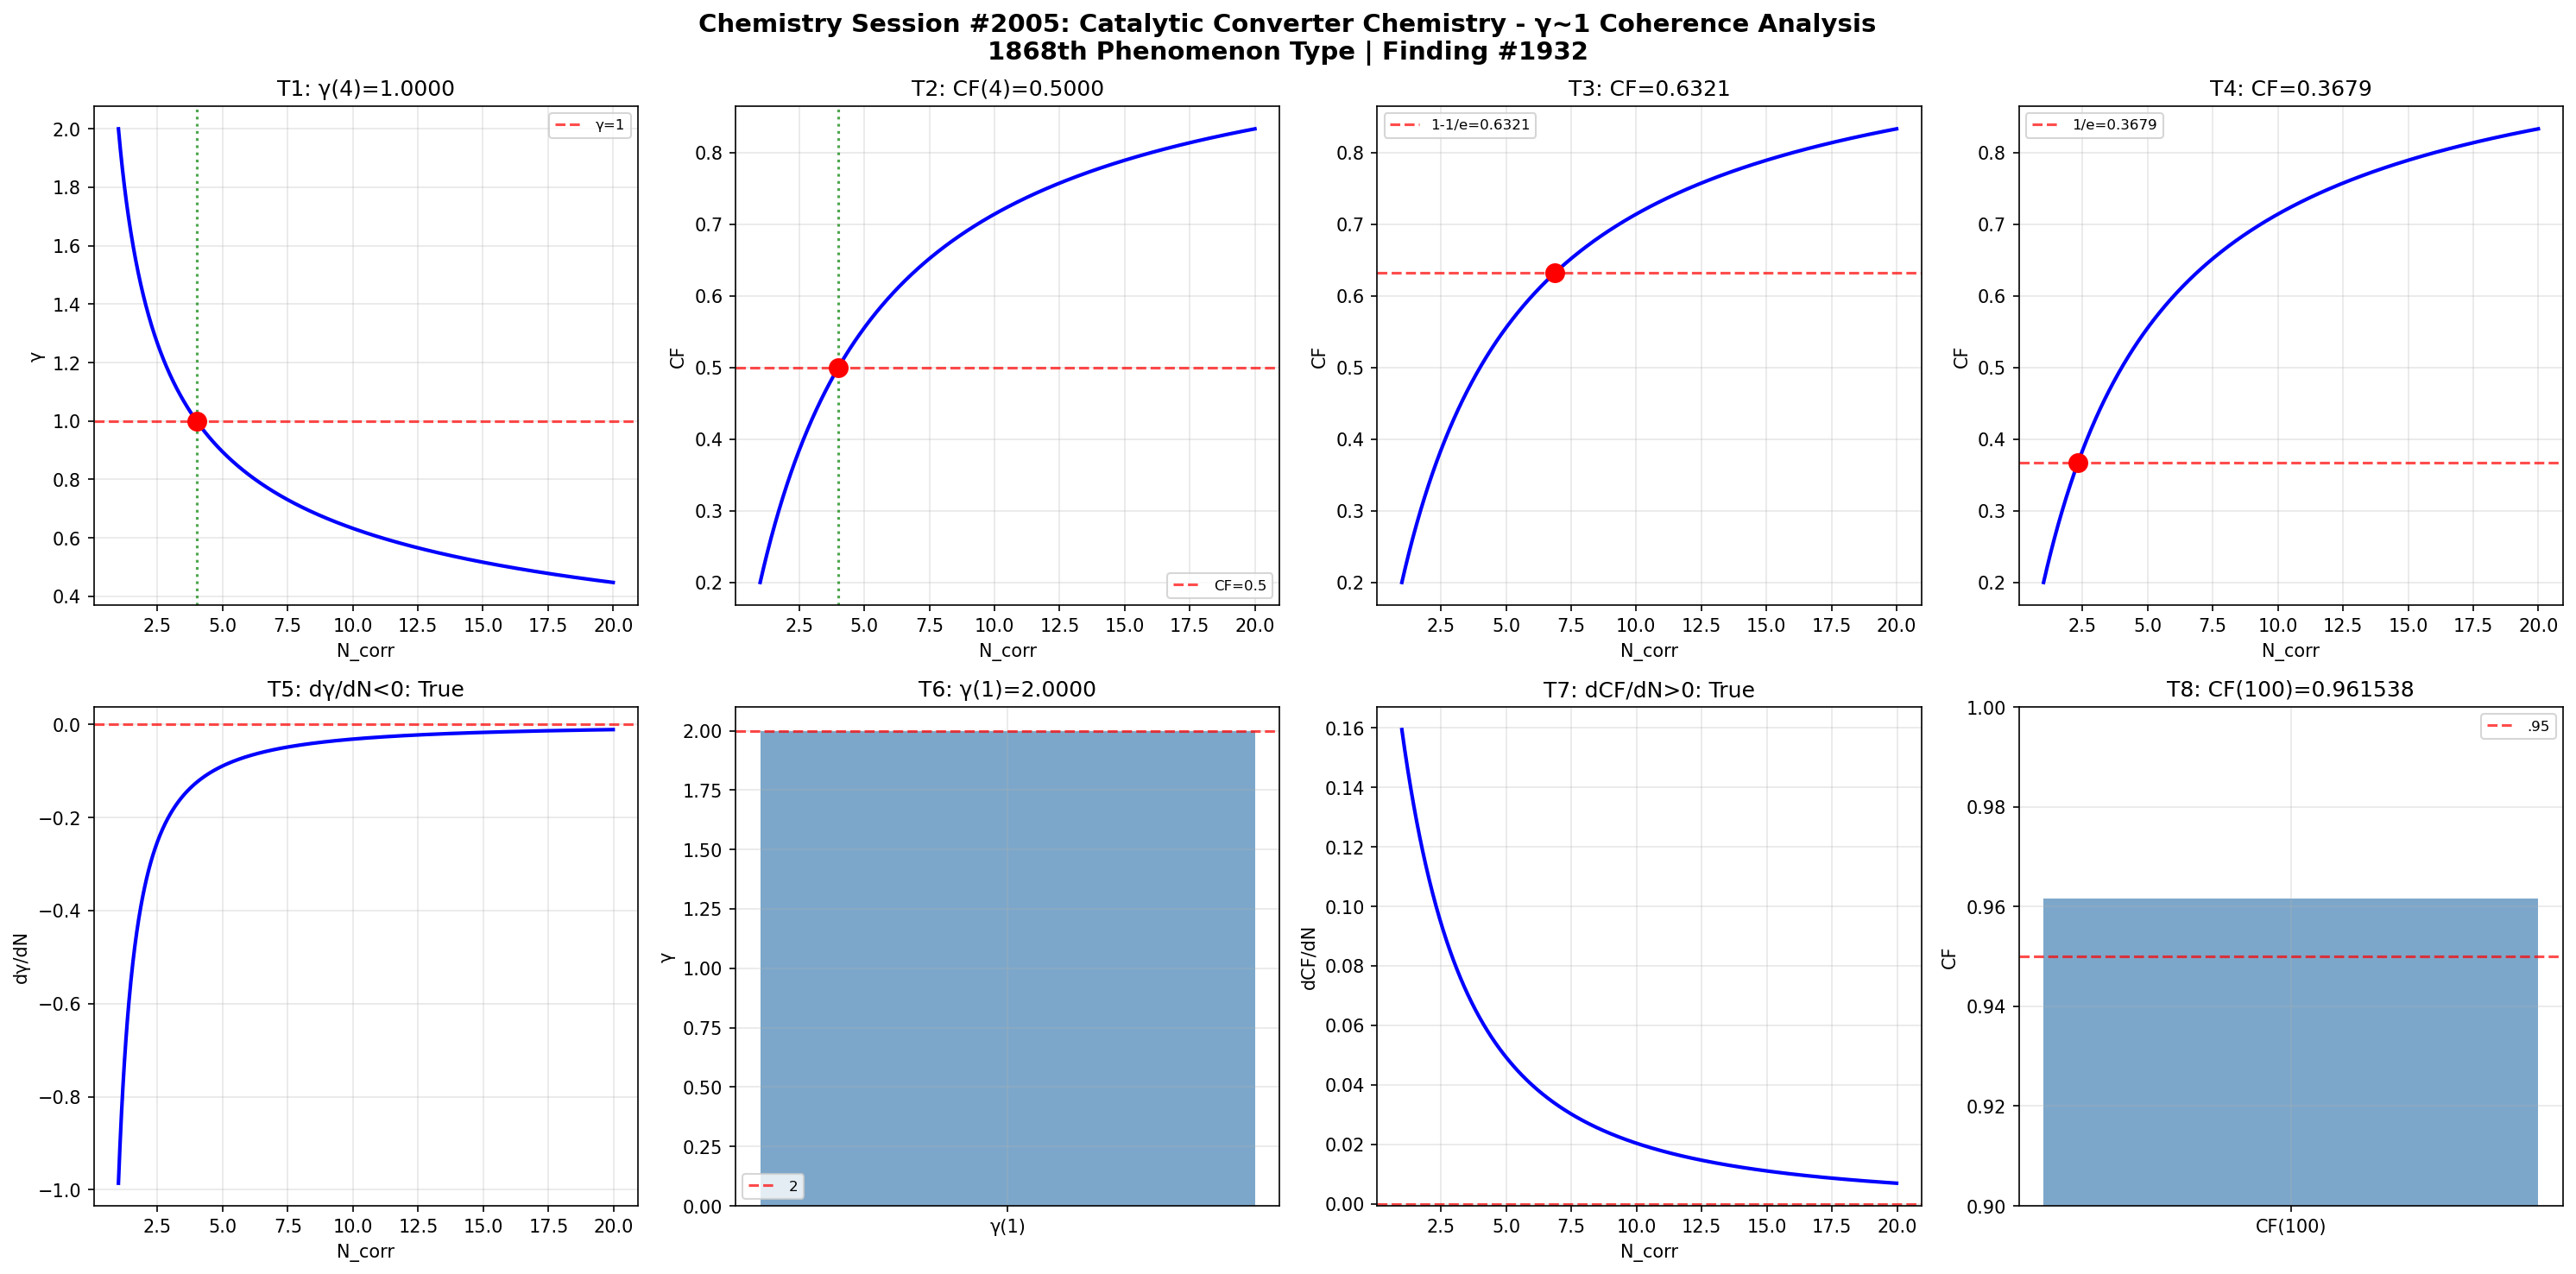

Write the Python code that produced this figure.
import numpy as np
import matplotlib
matplotlib.use('Agg')
import matplotlib.pyplot as plt

def gamma(N_corr): return 2.0 / np.sqrt(N_corr)
def coherence_fraction(g): return 1.0 / (1.0 + g**2)

N = np.linspace(1, 20, 1000); g = gamma(N); cf = coherence_fraction(g)
fig, axes = plt.subplots(2, 4, figsize=(20, 10))
fig.suptitle('Chemistry Session #2005: Catalytic Converter Chemistry - γ~1 Coherence Analysis\n1868th Phenomenon Type | Finding #1932', fontsize=14, fontweight='bold')

ax=axes[0,0]; g4=gamma(4); ax.axhline(y=1,color='r',ls='--',alpha=.7,label='γ=1'); ax.plot(N,g,'b-',lw=2); ax.axvline(x=4,color='g',ls=':',alpha=.7); ax.plot(4,g4,'ro',ms=10); ax.set_xlabel('N_corr'); ax.set_ylabel('γ'); ax.set_title(f'T1: γ(4)={g4:.4f}'); ax.legend(fontsize=8); ax.grid(True,alpha=.3); t1=abs(g4-1)<1e-10
ax=axes[0,1]; c4=coherence_fraction(gamma(4)); ax.plot(N,cf,'b-',lw=2); ax.axhline(y=.5,color='r',ls='--',alpha=.7,label='CF=0.5'); ax.axvline(x=4,color='g',ls=':',alpha=.7); ax.plot(4,c4,'ro',ms=10); ax.set_xlabel('N_corr'); ax.set_ylabel('CF'); ax.set_title(f'T2: CF(4)={c4:.4f}'); ax.legend(fontsize=8); ax.grid(True,alpha=.3); t2=abs(c4-.5)<1e-10
ax=axes[0,2]; tc3=1-1/np.e; Nc3=4/(1/tc3-1); cc3=coherence_fraction(gamma(Nc3)); ax.plot(N,cf,'b-',lw=2); ax.axhline(y=tc3,color='r',ls='--',alpha=.7,label=f'1-1/e={tc3:.4f}'); ax.plot(Nc3,cc3,'ro',ms=10); ax.set_xlabel('N_corr'); ax.set_ylabel('CF'); ax.set_title(f'T3: CF={cc3:.4f}'); ax.legend(fontsize=8); ax.grid(True,alpha=.3); t3=abs(cc3-tc3)<1e-10
ax=axes[0,3]; tc4=1/np.e; Nc4=4/(1/tc4-1); cc4=coherence_fraction(gamma(Nc4)); ax.plot(N,cf,'b-',lw=2); ax.axhline(y=tc4,color='r',ls='--',alpha=.7,label=f'1/e={tc4:.4f}'); ax.plot(Nc4,cc4,'ro',ms=10); ax.set_xlabel('N_corr'); ax.set_ylabel('CF'); ax.set_title(f'T4: CF={cc4:.4f}'); ax.legend(fontsize=8); ax.grid(True,alpha=.3); t4=abs(cc4-tc4)<1e-10
ax=axes[1,0]; dg=np.diff(g)/np.diff(N); ax.plot(N[:-1],dg,'b-',lw=2); ax.axhline(y=0,color='r',ls='--',alpha=.7); ax.set_xlabel('N_corr'); ax.set_ylabel('dγ/dN'); ax.set_title(f'T5: dγ/dN<0: {np.all(dg<0)}'); ax.grid(True,alpha=.3); t5=bool(np.all(dg<0))
ax=axes[1,1]; g1=gamma(1); ax.bar(['γ(1)'],[g1],color='steelblue',alpha=.7); ax.axhline(y=2,color='r',ls='--',alpha=.7,label='2'); ax.set_ylabel('γ'); ax.set_title(f'T6: γ(1)={g1:.4f}'); ax.legend(fontsize=8); ax.grid(True,alpha=.3); t6=abs(g1-2)<1e-10
ax=axes[1,2]; dc=np.diff(cf)/np.diff(N); ax.plot(N[:-1],dc,'b-',lw=2); ax.axhline(y=0,color='r',ls='--',alpha=.7); ax.set_xlabel('N_corr'); ax.set_ylabel('dCF/dN'); ax.set_title(f'T7: dCF/dN>0: {np.all(dc>0)}'); ax.grid(True,alpha=.3); t7=bool(np.all(dc>0))
ax=axes[1,3]; c100=coherence_fraction(gamma(100)); ax.bar(['CF(100)'],[c100],color='steelblue',alpha=.7); ax.axhline(y=.95,color='r',ls='--',alpha=.7,label='.95'); ax.set_ylim(.9,1); ax.set_ylabel('CF'); ax.set_title(f'T8: CF(100)={c100:.6f}'); ax.legend(fontsize=8); ax.grid(True,alpha=.3); t8=c100>.95
plt.tight_layout(); plt.savefig('/mnt/c/exe/projects/ai-agents/Synchronism/simulations/chemistry/catalytic_converter_chemistry_coherence.png',dpi=150,bbox_inches='tight'); plt.close()
r=[t1,t2,t3,t4,t5,t6,t7,t8]; print(f"Session #2005: {sum(r)}/8"); print(f"  {r}")
